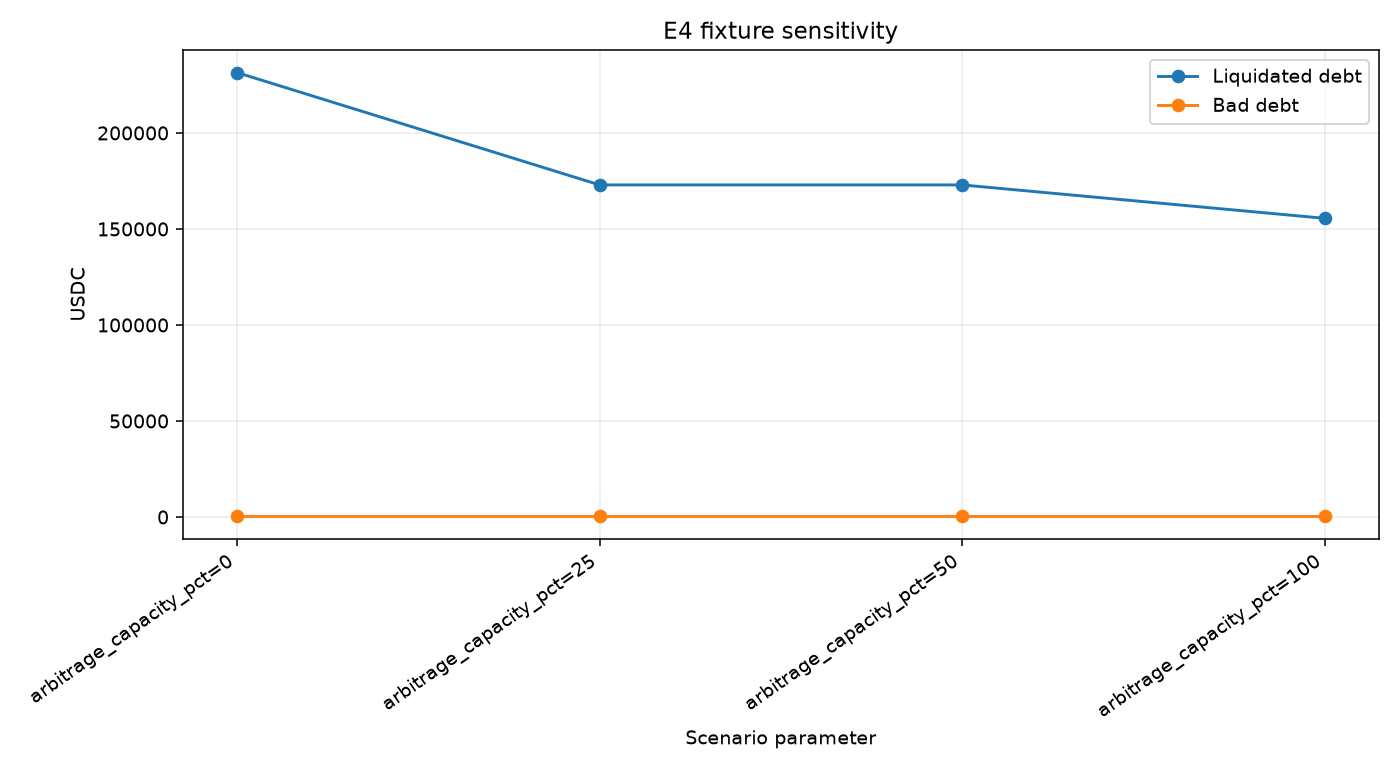

The file beside this chart, header and first rows:
parameter, value, liquidation_at_risk, total_liquidated_debt, direct_shock_liquidated_debt, cascade_amplification, max_price_impact, bad_debt, unliquidated_debt, cascade_depth, time_to_recovery_seconds, liquidity_coverage_ratio_model, forced_weth_sold, final_dex_price, final_reference_price, probability_of_cascade, expected_shortfall_95
arbitrage_capacity_pct, 0, 204300, 231444, 155544, 1.488, 0.0373, 355.8, 2856, 3, , 0.4178, 95.86, 2465, 2560, 0.98, 311357
arbitrage_capacity_pct, 25, 204300, 172944, 155544, 1.112, 0.01881, 355.8, 2856, 2, , 0.5631, 71.12, 2518, 2560, 0.96, 306770
arbitrage_capacity_pct, 50, 204300, 172944, 155544, 1.112, 0.01254, 355.8, 2856, 2, , 0.5635, 71.07, 2540, 2560, 0.9, 292550
arbitrage_capacity_pct, 100, 204300, 155544, 155544, 1.0, 3.90625e-28, 355.8, 2856, 1, 60, 0.6272, 63.84, 2560, 2560, 0.0, 271725
